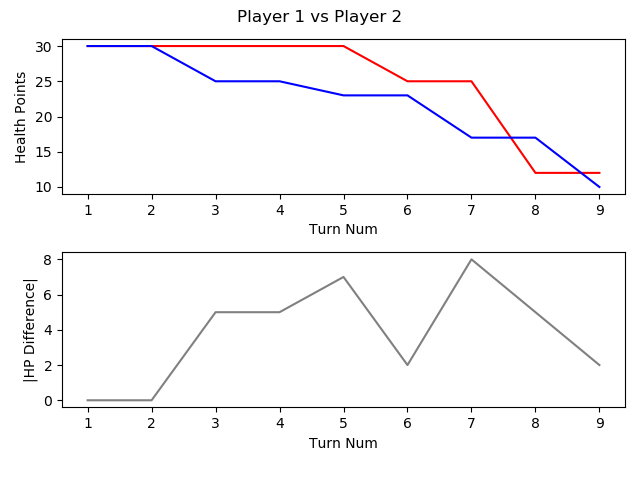

Data behind this chart, as committed beside it:
, TURN_NO, P1_HEALTH, P2_HEALTH, CURRENT_PLAYER, AMOUNTHEALEDTHISTURN, NUMATTACKSTHISTURN, NUMCARDSDRAWNTHISTURN, NUMCARDSPLAYEDTHISTURN, NUMCARDSTODRAW, NUMELEMENTALSPLAYEDLASTTURN, NUMELEMENTALSPLAYEDTHISTURN, NUMFRIENDLYMINIONSTHATATTACKEDTHISTURN, NUMFRIENDLYMINIONSTHATDIEDTHISTURN, NUMMINIONSPLAYEDTHISTURN, NUMMINIONSPLAYERKILLEDTHISTURN, NUMOPTIONSPLAYEDTHISTURN, NUMSECRETSPLAYEDTHISGAME, NUMSPELLSPLAYEDTHISGAME, NUMTIMESHEROPOWERUSEDTHISGAME, REMAININGMANA, TOTALMANASPENTTHISGAME, USEDMANATHISTURN
1, 1, 30, 30, P1 FitzVonGerald, 0, 0, 1, 1, 0, 0, 0, 0, 0, 1, 0, 1, 0, 0, 0, 0, 1, 1
2, 2, 30, 30, P2 RehHausZuckFuchs, 0, 0, 1, 0, 0, 0, 0, 0, 0, 0, 0, 0, 0, 0, 0, 1, 0, 0
3, 3, 30, 25, P1 FitzVonGerald, 0, 0, 1, 1, 0, 0, 0, 1, 0, 0, 0, 3, 0, 1, 0, 0, 3, 2
4, 4, 30, 25, P2 RehHausZuckFuchs, 0, 0, 1, 2, 0, 0, 0, 0, 0, 1, 0, 2, 0, 1, 0, 0, 3, 2
5, 5, 30, 23, P1 FitzVonGerald, 0, 0, 1, 1, 0, 0, 0, 1, 0, 1, 0, 3, 0, 1, 1, 0, 6, 3
6, 6, 25, 23, P2 RehHausZuckFuchs, 0, 0, 1, 1, 0, 0, 0, 2, 0, 1, 0, 3, 0, 1, 0, 0, 6, 3
7, 7, 25, 17, P1 FitzVonGerald, 0, 0, 1, 1, 0, 0, 0, 3, 0, 1, 0, 4, 0, 1, 1, 0, 10, 4
8, 8, 12, 17, P2 RehHausZuckFuchs, 0, 0, 1, 1, 0, 0, 0, 4, 0, 1, 0, 5, 0, 1, 0, 0, 10, 4
9, 9, 12, 10, P1 FitzVonGerald, 0, 0, 1, 1, 0, 0, 0, 3, 0, 1, 0, 4, 0, 1, 2, 0, 15, 5
